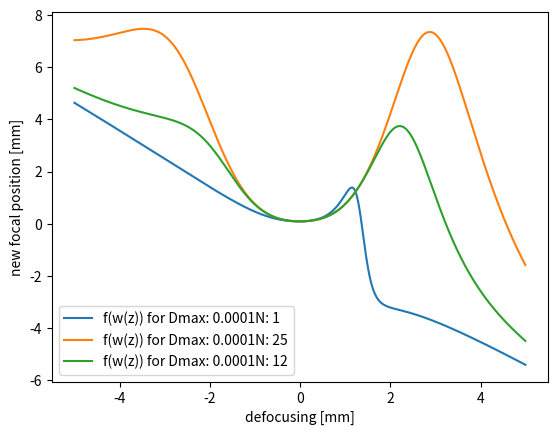
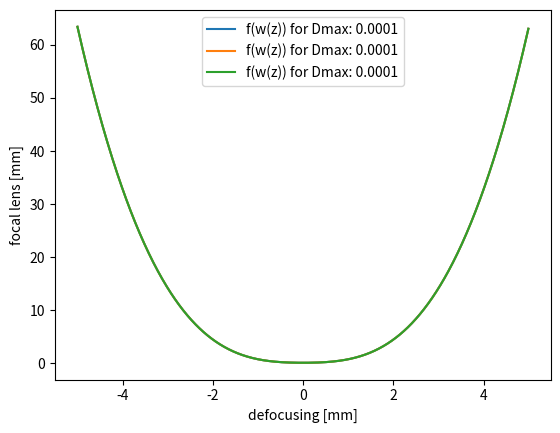
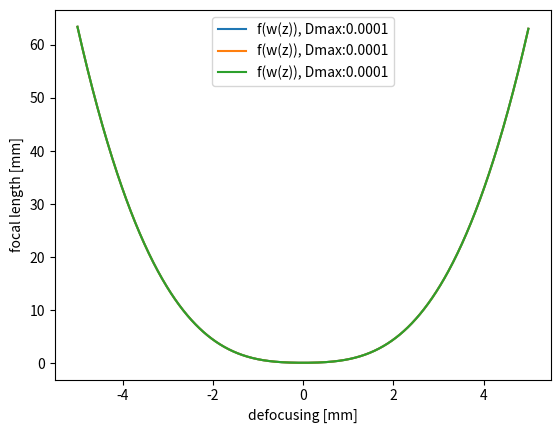
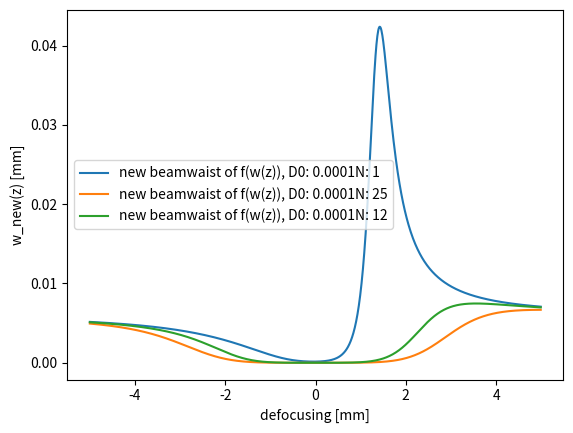
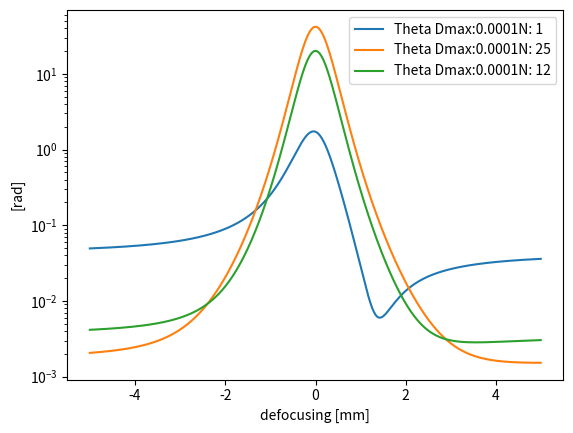
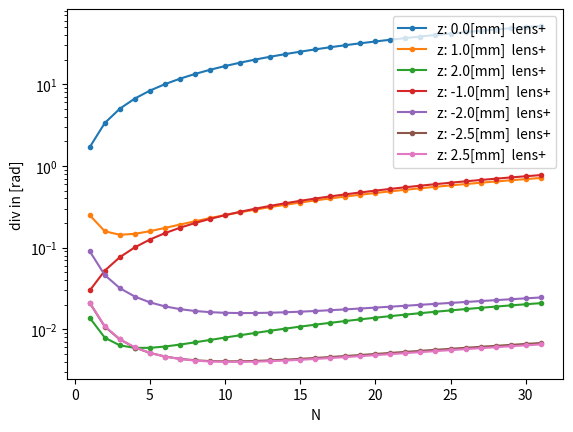
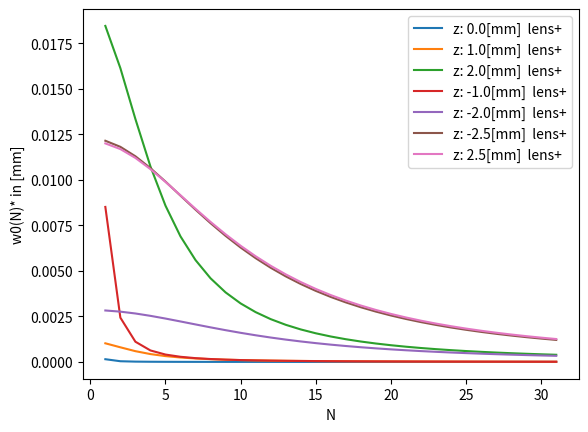
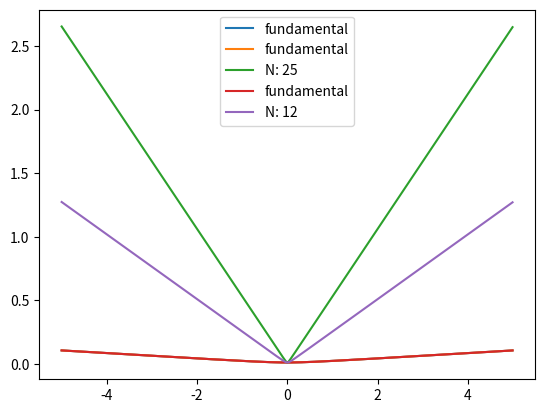
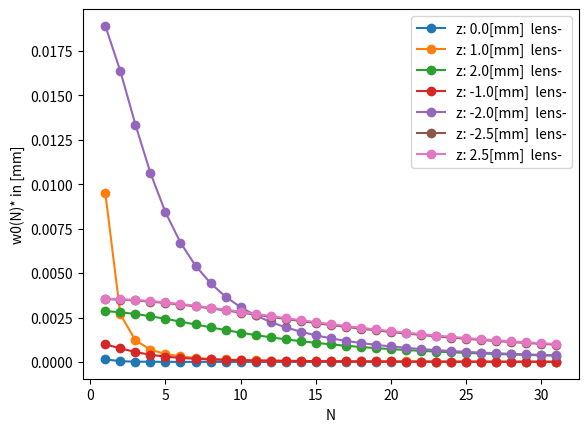
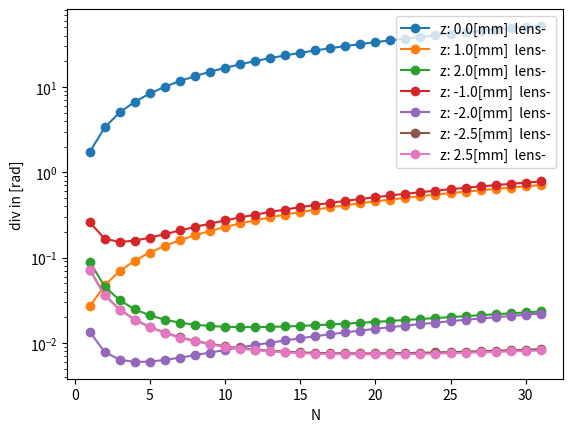

The matplotlib source for these figures, in order:
# -*- coding: utf-8 -*-
"""
Created on Tue Apr  7 10:17:34 2020

@author: similiarities
"""
# Gaussian beam profile (focused by lens 1) which passes lens2 close to 
# focal position. The resulting beamwaist and new focal position 

import math
import numpy as np
import matplotlib.pyplot as plt


class Gaussian_second_lens:
    def __init__(self, w0, lambdaL, defocusing_range, Denting, N):
        
        print('xxxxxxxx run with Denting: ' +str(Denting) + 'xxxxxxx')
        self.w0 = w0
        self.w0_fundamental = w0
        self.N = N
        self.lambdaL = lambdaL
        self.z = np.arange(-defocusing_range, defocusing_range, 0.01)
        self.v_array = np.zeros(len(self.z))
        self.w_new = np.zeros(len(self.z))
        #print(self.z)
        self.Denting = Denting
        self.f_array = np.zeros(len(self.z))
        self.wz_array = np.zeros(len(self.z))
        self.wz_array_N = np.zeros(len(self.z))
        self.denting_array = np.zeros(len(self.z))
        self.zr = self.Rayleigh_length()
        print(self.zr)
        self.Radius_array = np.zeros(len(self.z))
        self.beamdivergence_array = np.zeros(len(self.z))
        self.wz = float
        self.f = float
        self.q = self.q_initial()
        self.N_array = np.arange(1, 32, 1)
        self.focal_lens_of_wz()
        
        

    def q_initial(self):

        self.q = (self.w0**2)*math.pi/(self.lambdaL/self.N)
        print(self.N, self.q)
        return self.q
    

    
    def diffraction_limit(self):
        w0 = 1500*self.lambdaL*2/(self.N*math.pi*60)
        print('diff limit initial focal length', w0)
    
        

    def beamwaist_of_z(self):
        self.wz_array[::] = self.w0_fundamental *(1+(self.z[::]/self.zr)**2)**0.5
        print('initial beamwaist:', self.w0_fundamental)
        
        plt.figure(11)
        plt.plot(self.z, self.wz_array, label = 'fundamental')
        plt.legend()
        

        return self.wz_array
    
    
    def beam_waist_of_z_harmonic(self):
        zr = math.pi*self.w0**2/(self.lambdaL*self.N)
        self.wz_array_N[::] = self.w0*(1+(self.z[::]/zr)**2)**0.5

        name = 'N: ' + f'{self.N}'
        
        plt.figure(11)
        plt.plot(self.z, self.wz_array_N, label = name)
        plt.legend()
        

        return self.wz_array_N
        
        

    def Rayleigh_length(self): 
        Ry = math.pi*(self.w0_fundamental**2)/(self.lambdaL)
        print('Rayleigh length with which Denting scales: ' , Ry )
        return Ry

    def Radius_of_lens(self):
        return (4*(self.Denting**2)+self.w0**2)/(8*self.Denting)
    
    def Radius_of_lens_and_beamwaist(self):
        
        self.denting_array[::] = self.Denting * ((self.w0_fundamental)/(self.wz_array[::]))
        self.Radius_array[::] = (4*(self.denting_array[::]**2) + (self.wz_array[::]**2))/(8*self.denting_array[::]) 
 
        return self.Radius_array
    

    def focal_lens(self, Radius):
        return Radius/2
    
    def focal_lens_of_wz(self):
        
        self.beamwaist_of_z()
        self.Radius_of_lens_and_beamwaist()
        
        self.f_array[::] = self.Radius_array[::]/2
        
        name1 = 'f(w(z)), Dmax:' +str(self.Denting)
        
        plt.figure(3)
        plt.plot(self.z, self.f_array, label = name1)
        plt.xlabel('defocusing [mm]')
        plt.ylabel('focal length [mm]')
        plt.legend()
        return self.f_array

    def calculate_new_focal_position_constant_focal_length(self, z):
        # this often named v 
        self.f = self.focal_lens(self.Radius_of_lens())

        AA = (self.q**2/self.f)-z*(1-z/self.f)
        BB = (self.q**2/self.f**2) + (1-z/self.f)**2
        return AA/BB

    def calculate_new_focal_position_beamwaist_dependent(self, index):
        i = index
        
        AA = (self.q**2/self.f_array[i])-self.z[i]*(1-self.z[i]/self.f_array[i])
        BB = (self.q**2/self.f_array[i]**2) + (1-self.z[i]/self.f_array[i])**2
        return AA/BB
    
    def calulate_beam_waist_single_value(self, index):
        
        v_single = self.calculate_new_focal_position_beamwaist_dependent(index)
        new = ((1 - v_single/self.f_array[index])**2) + (1 /self.q **2) *(self.z[index]+v_single *(1-(self.z[index]/self.f_array[index])))**2
        new =  self.w0*(new*0.5)
        return new
    
    def calculate_div_from_w0_new(self, w_new):
        return (self.lambdaL/(self.N *math.pi *w_new))
        
    

    
    def create_v_array_constant_focal_lens(self):
        
        self.f_array[::] = self.f
        
        for i in range(0, len(self.z)):
           self.v_array[i] = self.calculate_new_focal_position_constant_focal_length(self.z[i])
        name = 'f contst.: ' + str(round(self.f, 3))
        plt.figure(1)
        plt.plot(self.z, self.v_array, label = name)
        plt.xlabel('defocusing [mm]')
        plt.ylabel('new focal position [mm]')
        plt.legend()
        
        plt.figure(2)
        name2 = 'f: ' + str(round(self.f,3))
        plt.hlines(self.f, self.z[0], self.z[-1], label =  name2)
        plt.xlabel('defocusing [mm]')
        plt.ylabel('focal length [mm]')
        plt.legend()
        return self.v_array
    
    def create_v_array_z_dependent_focal_lens(self):

        
        
        for i in range(0, len(self.z)):

            self.v_array[i] = self.calculate_new_focal_position_beamwaist_dependent(i)

        name1 = 'f(w(z)) for Dmax: ' +str(self.Denting) + 'N: ' + str(self.N)
        name2 = 'f(w(z)) for Dmax: ' +str(self.Denting)
        
           
        plt.figure(1)
        plt.plot(self.z, self.v_array, label = name1)
        plt.xlabel('defocusing [mm]')
        plt.ylabel('new focal position [mm]')
        plt.legend()
        
        plt.figure(2)
        plt.plot(self.z, self.f_array, label = name2)
        plt.ylabel('focal lens [mm]')
        plt.xlabel('defocusing [mm]')
        
        plt.legend()
        return self.v_array
    
    
    def calculate_new_beamwaist(self):
        self.create_v_array_z_dependent_focal_lens()
        
        
        
        

        
            #print(self.f, 'insert in wnew')
        self.w_new[::] = ((1-self.v_array[::]/self.f_array[::])**2)+(1/self.q**2)*(self.z[::]+self.v_array[::]*(1-(self.z[::]/self.f_array[::])))**2
        self.w_new[::] =  self.w0*(self.w_new[::]*0.5)
        
        plt.figure(4)
        name = 'new beamwaist of f(w(z)), D0: ' +str(self.Denting) + 'N: ' + str(self.N)
        plt.plot(self.z, self.w_new, label = name)
        plt.xlabel('defocusing [mm]')
        plt.ylabel('w_new(z) [mm]')
        plt.legend()
        
        return self.w_new
    
    
    def switch_sign(self, var):
        return -var
    
    def resulting_beam_divergence(self):
        
        self.beamdivergence_array[::] = (self.lambdaL/(self.N *math.pi*self.w_new[::]))
        
        name = 'Theta Dmax:' +str(self.Denting) + 'N: ' + str(self.N)
        
        plt.figure(6)
        plt.plot(self.z, self.beamdivergence_array, label = name)
        plt.yscale('log')
        plt.xlabel('defocusing [mm]')
        plt.ylabel('[rad]')
        plt.legend()
     
        
        
        
        
    def resulting_divergence_over_N(self, z):
 
        index = list(zip(*np.where(self.z >= z)))
        index = index[0]
        print(index, self.z[index])
        result_w0_N = np.zeros(len(self.N_array))
        result_div_N = np.zeros(len(self.N_array))
        
        for x in range(0,len(self.N_array)):
            
            
            
            self.N = self.N_array[x]
            self.q_initial()
            

            result_w0_N[x] = self.calulate_beam_waist_single_value(index)

            result_div_N[x] =self.calculate_div_from_w0_new(result_w0_N[x])
            
        name1 = 'z: ' + str(z) +'[mm]  lens+'
        
            
        plt.figure(10)
        plt.plot(self.N_array, result_w0_N, label = name1)
        plt.xlabel('N')
        plt.ylabel('w0(N)* in [mm]')
        plt.legend()
        
        plt.figure(9)
        plt.plot(self.N_array, result_div_N, label = name1, marker = '.')
        plt.xlabel('N')
        plt.ylabel('div in [rad]')
        plt.legend()
        plt.yscale ('log')
        
        self.f_array[::] = self.switch_sign(self.f_array[::])
        
        for x in range(0,len(self.N_array)):
         
            self.N = self.N_array[x]
            self.q_initial()
            

            result_w0_N[x] = self.calulate_beam_waist_single_value(index)

            result_div_N[x] =self.calculate_div_from_w0_new(result_w0_N[x])
        
    
        name2 = 'z: ' + str(z) +'[mm]  lens-'
            
        plt.figure(20)
        plt.plot(self.N_array, result_w0_N, label = name2, marker = 'o')
        plt.xlabel('N')
        plt.ylabel('w0(N)* in [mm]')
        plt.legend()
        
        plt.figure(21)
        plt.plot(self.N_array, result_div_N, label = name2, marker = 'o')
        plt.xlabel('N')
        plt.ylabel('div in [rad]')
        plt.legend()
        plt.yscale ('log')
            

         	
        # zip the 2 arrays to get the exact coordinates
       # index = list(zip(index[0])

        
    
    
        
    
    
    
        
        


Test = Gaussian_second_lens(0.012, 0.0008, 5, 0.0001, 1)
#Test.beamwaist_of_z()
#Test.Radius_of_lens_and_beamwaist()
#Test.create_v_array_z_dependent_focal_lens()
#Test.q_harmonic()
Test.calculate_new_beamwaist()
Test.resulting_beam_divergence()

Test2 = Gaussian_second_lens(0.012, 0.0008, 5, 0.0001, 25)
#Test.q_harmonic()
Test2.calculate_new_beamwaist()
Test2.resulting_beam_divergence()
Test2.beam_waist_of_z_harmonic()

Test3 = Gaussian_second_lens(0.012, 0.0008, 5, 0.0001, 12)
Test3.diffraction_limit()
#Test.q_harmonic()
Test3.calculate_new_beamwaist()
Test3.resulting_beam_divergence()
Test3.beam_waist_of_z_harmonic()
Test3.resulting_divergence_over_N(0.0)
Test3.resulting_divergence_over_N(1.0)
Test3.resulting_divergence_over_N(2.0)
Test3.resulting_divergence_over_N(-1.0)
Test3.resulting_divergence_over_N(-2.0)
Test3.resulting_divergence_over_N(-2.5)
Test3.resulting_divergence_over_N(2.5)

